Run: headless pygame with SDL's dummy video driver; simulated clock (each Clock.tick advances the game by its frame time, no real sleeping); random seed 0; keys injected as events and as key.get_pressed() state; mouse plan: one left click at the window centre at the start of phase 2, then a move to the lower-right quarter at the start of phase 3.
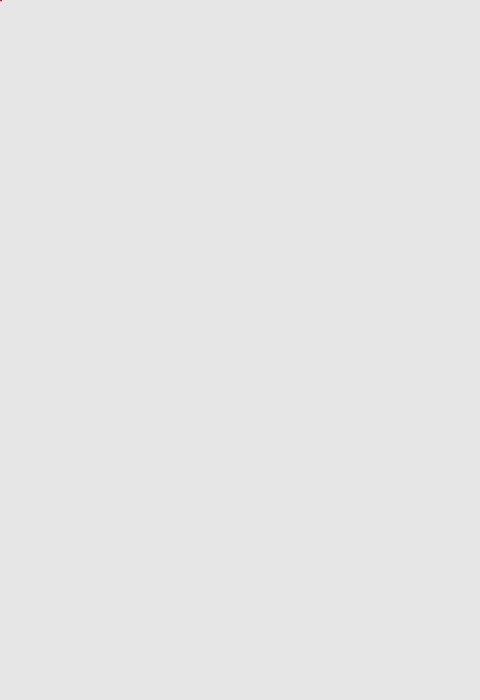
Frame 1 of 4 · flips 1–60 · no input
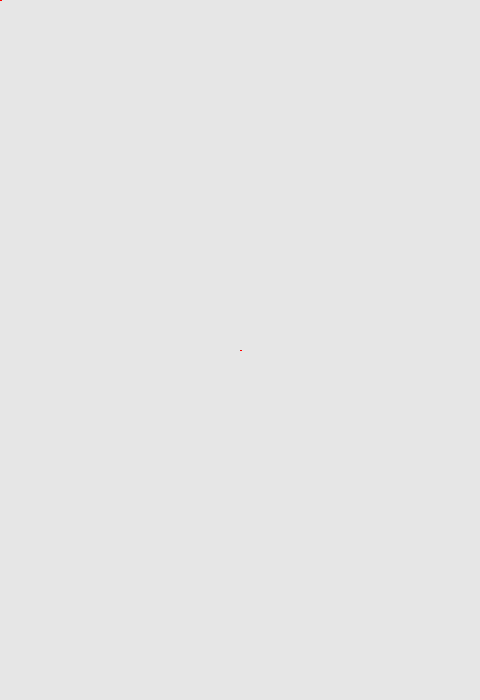
Frame 2 of 4 · flips 61–180 · clicked the window centre · tapped SPACE, RETURN · held RIGHT (→), D
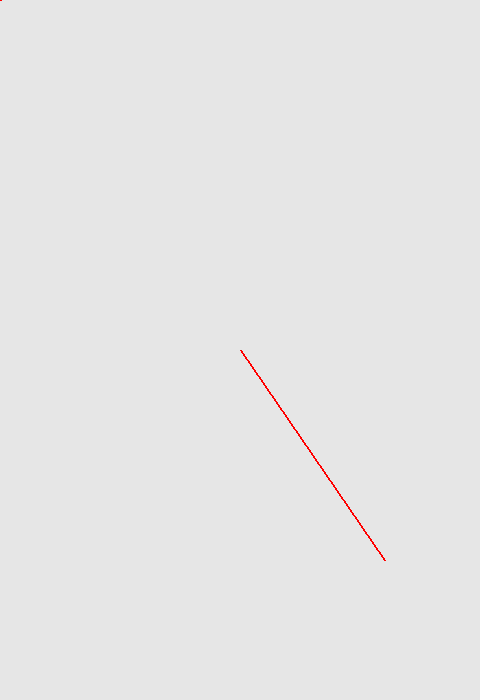
Frame 3 of 4 · flips 181–300 · moved the mouse to the lower-right quarter · held DOWN (↓), S
Frame 4 of 4 · flips 301–420 · held LEFT (←), A, UP (↑), W · screen unchanged from frame 3, image omitted

The pygame program that drew these frames:

import sys
import pygame


class Configuration():
    """配置相关的类"""

    def __init__(self):
        self.size = (480, 700)
        self.caption = 'Draw multiple lines with the mouse'
        self.bg_color = (230, 230, 230)

        # 线段相关
        self.start = (0, 0)
        self.end = (0, 0)
        self.drawing = False
        self.line_color = (255, 0, 0)
        self.line_width = 2
        self.lines = []


def main():
    configs = Configuration()

    # 游戏的初始化、游戏窗口的设置、游戏窗口标题的设置
    pygame.init()
    screen = pygame.display.set_mode(configs.size)
    pygame.display.set_caption(configs.caption)

    while True:
        for event in pygame.event.get():
            # 关闭游戏窗口
            if event.type == pygame.QUIT:
                sys.exit()

            elif event.type == pygame.MOUSEBUTTONDOWN:
                # 确定线段的起点
                temp_line_coordinate = configs.start, configs.end
                configs.lines.append(temp_line_coordinate)

                configs.start = event.pos
                configs.end = event.pos
                configs.drawing = True

            elif event.type == pygame.MOUSEBUTTONUP:
                # 右键停止画线
                if event.button == 3:
                    configs.drawing = False

                # 确定线段的终点
                configs.end = event.pos

            elif event.type == pygame.MOUSEMOTION and configs.drawing:
                # 不断变化中的线段
                configs.end = event.pos

        screen.fill(configs.bg_color)

        for line in configs.lines:
            pygame.draw.line(screen, configs.line_color, line[0], line[1], configs.line_width)

        # 绘制线段
        pygame.draw.line(screen, configs.line_color, configs.start, configs.end, configs.line_width)
        pygame.display.update()


if __name__ == '__main__':
    main()
